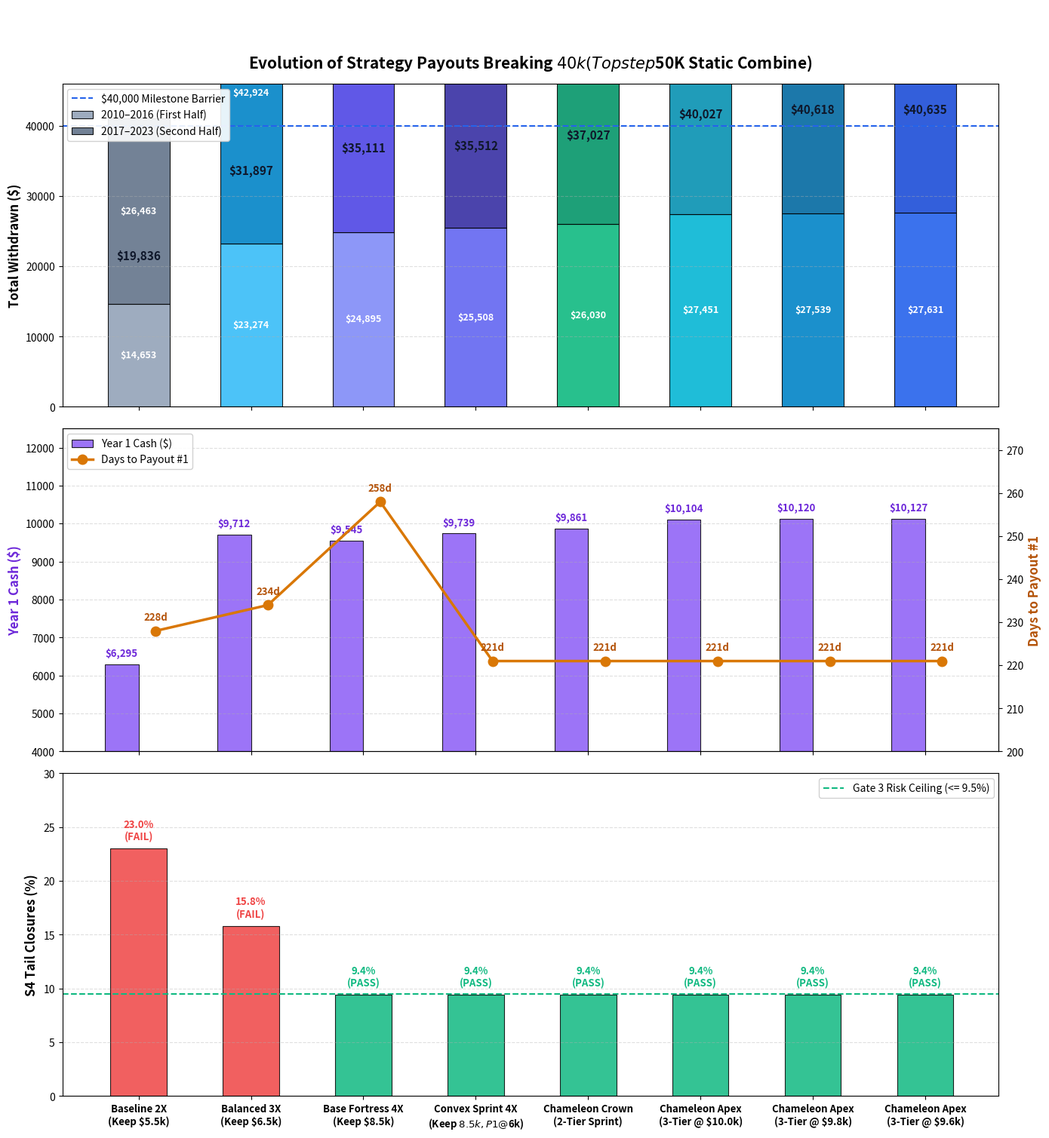

Source code (Python): (Note: this script raises an exception after producing the figure.)
import matplotlib.pyplot as plt
import numpy as np
from pathlib import Path

# Data from RESEARCH_STRATOSPHERE_CHAMELEON.json
names = [
    "Baseline 2X\n(Keep $5.5k)",
    "Balanced 3X\n(Keep $6.5k)",
    "Base Fortress 4X\n(Keep $8.5k)",
    "Convex Sprint 4X\n(Keep $8.5k, P1@$6k)",
    "Chameleon Crown\n(2-Tier Sprint)",
    "Chameleon Apex\n(3-Tier @ $10.0k)",
    "Chameleon Apex\n(3-Tier @ $9.8k)",
    "Chameleon Apex\n(3-Tier @ $9.6k)"
]

usd = [19836, 31897, 35111, 35512, 37027, 40027, 40618, 40635]
h1_usd = [14653, 23274, 24895, 25508, 26030, 27451, 27539, 27631]
h2_usd = [26463, 42924, 48176, 48305, 51089, 56108, 57342, 57264]
p1_days = [228.0, 234.0, 258.0, 221.0, 221.0, 221.0, 221.0, 221.0]
s4_cons = [23.0, 15.8, 9.4, 9.4, 9.4, 9.4, 9.4, 9.4]
y1_cash = [6295, 9712, 9545, 9739, 9861, 10104, 10120, 10127]

x = np.arange(len(names))
fig, (ax1, ax2, ax3) = plt.subplots(3, 1, figsize=(14, 15), sharex=True)

# 1. 24-Month Total Cash Withdrawals (Stacked by Halves)
colors_h1 = ['#94a3b8', '#38bdf8', '#818cf8', '#6366f1', '#10b981', '#06b6d4', '#0284c7', '#2563eb']
colors_h2 = ['#64748b', '#0284c7', '#4f46e5', '#3730a3', '#059669', '#0891b2', '#0369a1', '#1d4ed8']

bars1 = ax1.bar(x, h1_usd, width=0.55, label="2010–2016 (First Half)", color=colors_h1, alpha=0.9, edgecolor='black', linewidth=0.8)
bars2 = ax1.bar(x, h2_usd, bottom=h1_usd, width=0.55, label="2017–2023 (Second Half)", color=colors_h2, alpha=0.9, edgecolor='black', linewidth=0.8)

for idx, (total, h1, h2) in enumerate(zip(usd, h1_usd, h2_usd)):
    ax1.text(idx, total + 850, f"${total:,.0f}", ha='center', va='bottom', fontsize=11, fontweight='bold', color='#0f172a')
    ax1.text(idx, h1 / 2, f"${h1:,.0f}", ha='center', va='center', fontsize=9, color='white', fontweight='bold')
    ax1.text(idx, h1 + h2 / 2, f"${h2:,.0f}", ha='center', va='center', fontsize=9, color='white', fontweight='bold')

ax1.axhline(40000.0, color='#2563eb', linestyle='--', linewidth=1.5, label="$40,000 Milestone Barrier")
ax1.set_ylabel("Total Withdrawn ($)", fontsize=12, fontweight='bold')
ax1.set_title("Evolution of Strategy Payouts Breaking $40k (Topstep $50K Static Combine)", fontsize=15, fontweight='bold', pad=15)
ax1.set_ylim(0, 46000)
ax1.grid(axis='y', linestyle='--', alpha=0.4)
ax1.legend(loc='upper left', frameon=True, facecolor='white', framealpha=0.9)

# 2. Year 1 Payout Cash & Days to P1
ax2_twin = ax2.twinx()
bars_y1 = ax2.bar(x - 0.15, y1_cash, width=0.3, color='#8b5cf6', alpha=0.85, edgecolor='black', linewidth=0.8, label="Year 1 Cash ($)")
line_p1 = ax2_twin.plot(x + 0.15, p1_days, marker='o', markersize=9, linewidth=2.5, color='#d97706', label="Days to Payout #1")

for idx, val in enumerate(y1_cash):
    ax2.text(idx - 0.15, val + 150, f"${val:,.0f}", ha='center', va='bottom', fontsize=9.5, fontweight='bold', color='#6d28d9')

for idx, val in enumerate(p1_days):
    ax2_twin.text(idx + 0.15, val + 2, f"{val:.0f}d", ha='center', va='bottom', fontsize=9.5, fontweight='bold', color='#b45309')

ax2.set_ylabel("Year 1 Cash ($)", fontsize=12, fontweight='bold', color='#6d28d9')
ax2_twin.set_ylabel("Days to Payout #1", fontsize=12, fontweight='bold', color='#b45309')
ax2.set_ylim(4000, 12500)
ax2_twin.set_ylim(200, 275)
ax2.grid(axis='y', linestyle='--', alpha=0.4)

lines1, labels1 = ax2.get_legend_handles_labels()
lines2, labels2 = ax2_twin.get_legend_handles_labels()
ax2.legend(lines1 + lines2, labels1 + labels2, loc='upper left', frameon=True, facecolor='white', framealpha=0.9)

# 3. Stress Worst-Case Open Mark Closure (S4 Tail Volatility Risk)
colors_s4 = ['#ef4444' if s > 10.0 else '#10b981' for s in s4_cons]
bars_s4 = ax3.bar(x, s4_cons, width=0.5, color=colors_s4, alpha=0.85, edgecolor='black', linewidth=0.8)
for idx, val in enumerate(s4_cons):
    label = f"{val:.1f}%\n(FAIL)" if val > 10.0 else f"{val:.1f}%\n(PASS)"
    ax3.text(idx, val + 0.6, label, ha='center', va='bottom', fontsize=9.5, fontweight='bold', color=colors_s4[idx])

ax3.axhline(9.5, color='#10b981', linestyle='--', linewidth=1.5, label="Gate 3 Risk Ceiling (<= 9.5%)")
ax3.set_ylabel("S4 Tail Closures (%)", fontsize=12, fontweight='bold')
ax3.set_ylim(0, 30)
ax3.set_xticks(x)
ax3.set_xticklabels(names, fontsize=9.5, fontweight='bold')
ax3.grid(axis='y', linestyle='--', alpha=0.4)
ax3.legend(loc='upper right', frameon=True, facecolor='white', framealpha=0.9)

plt.tight_layout()
out_png = Path("C:/Users/Nick/.gemini/antigravity/brain/892d6d20-4274-43dc-a605-1f060d93027d/chameleon_apex_3tier_chart.png")
plt.savefig(out_png, dpi=300)
print("Saved chart to", out_png)
